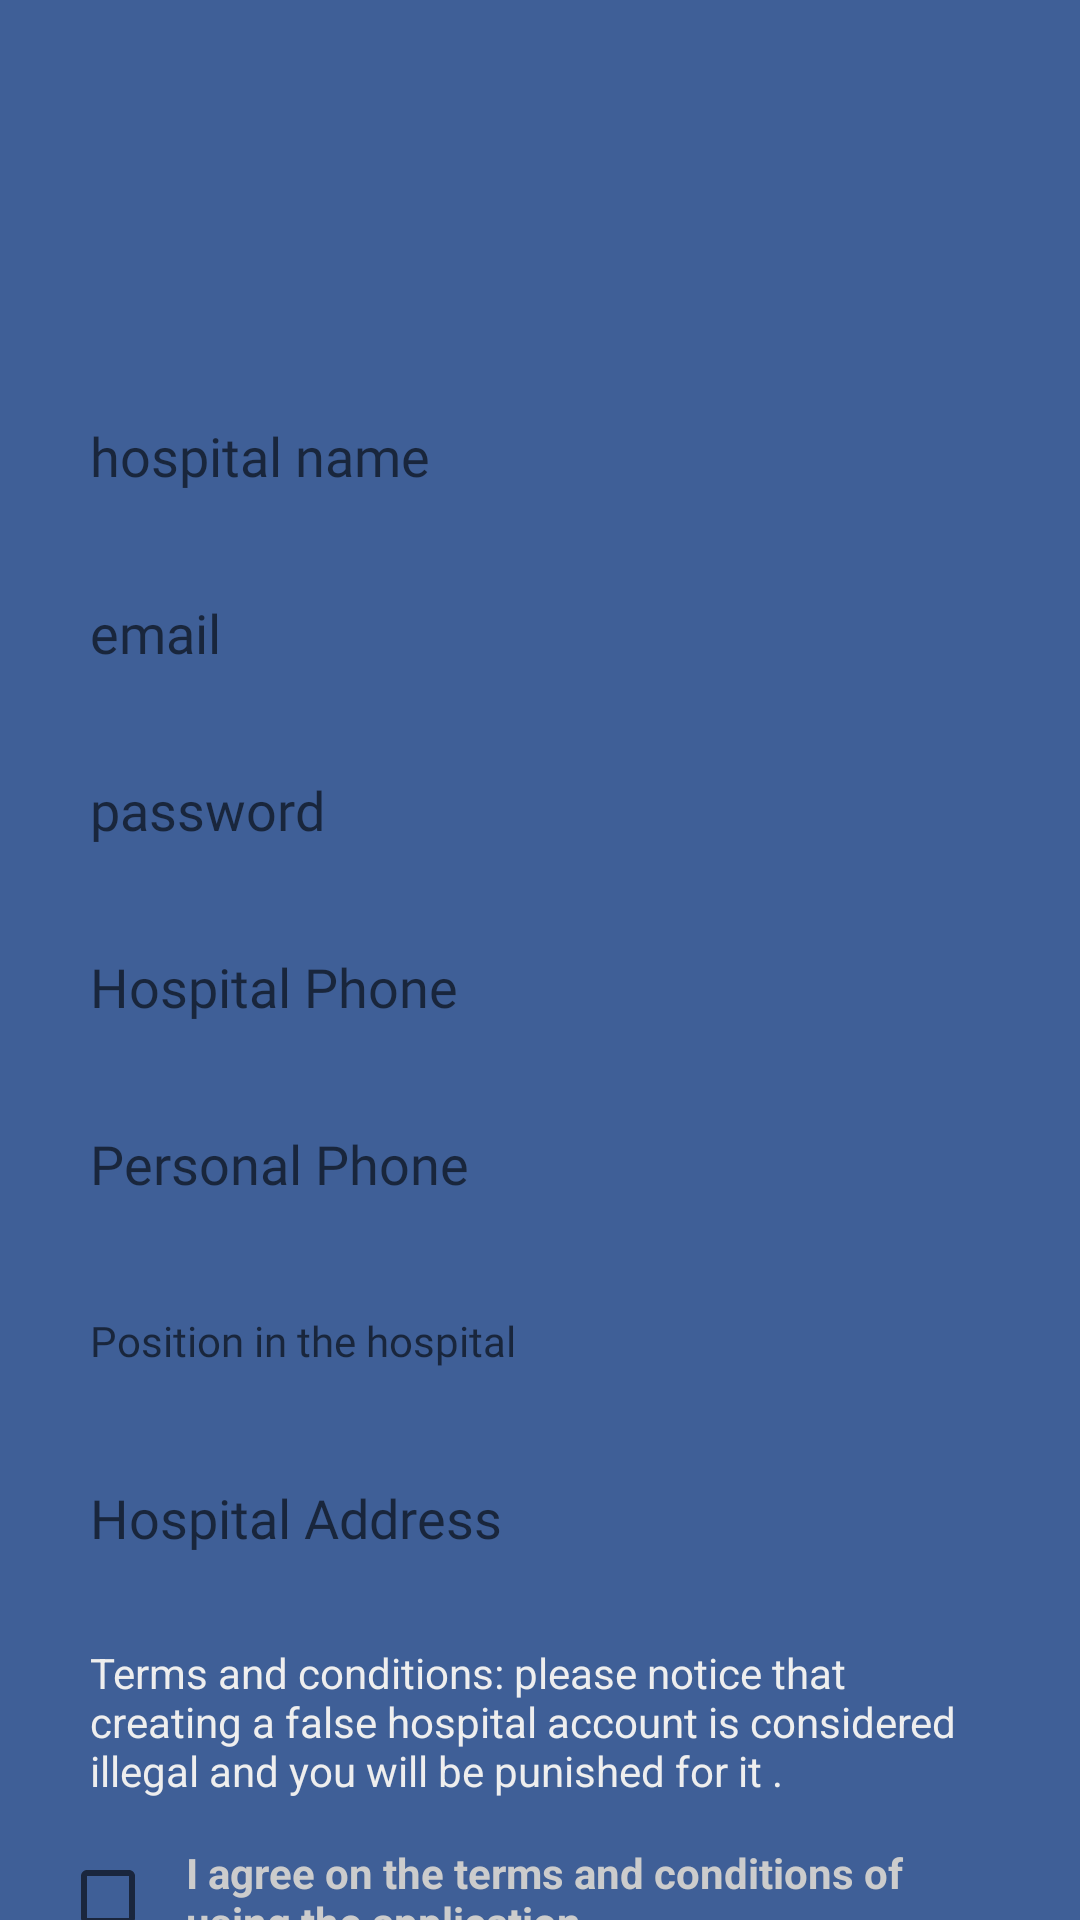

Produce the Android XML layout that renders to this screen, including the resource entries it uses.
<!-- AndroidManifest.xml: application theme AppTheme -->
<!-- res/layout/fragment_hospital_registration.xml -->
<?xml version="1.0" encoding="utf-8"?>

<androidx.constraintlayout.widget.ConstraintLayout xmlns:android="http://schemas.android.com/apk/res/android"
    xmlns:app="http://schemas.android.com/apk/res-auto"
    xmlns:tools="http://schemas.android.com/tools"
    android:layout_width="match_parent"
    android:background="#3F5F97"
    android:layout_height="match_parent"
    tools:context=".hospitago.hospital_registration"
    >


    <LinearLayout
        android:layout_marginTop="110dp"
        android:layout_width="match_parent"
        android:layout_height="wrap_content"
        android:orientation="vertical"
        android:padding="20dp"
        app:layout_constraintTop_toTopOf="parent">

        <EditText
            android:id="@+id/ed_hospital_fullname"
            android:layout_width="match_parent"
            android:layout_height="44dp"
            android:layout_marginBottom="15dp"
            android:drawablePadding="7dp"
            android:hint="hospital name"
            android:inputType="text"
            android:fontFamily="@font/anaheim"
            android:background="@drawable/rounded_background"
            android:paddingLeft="10dp"
            android:paddingTop="5dp"
            android:paddingRight="15dp"
            android:paddingBottom="5dp"
            android:textStyle="normal" />

        <EditText
            android:id="@+id/ed_hospital_username"
            android:background="@drawable/rounded_background"
            android:fontFamily="@font/anaheim"
            android:layout_width="match_parent"
            android:layout_height="44dp"
            android:layout_marginBottom="15dp"
            android:drawablePadding="7dp"
            android:hint="email"
            android:inputType="textEmailAddress"
            android:paddingLeft="10dp"
            android:paddingTop="5dp"
            android:paddingRight="15dp"
            android:paddingBottom="5dp"
            android:textStyle="normal" />

        <EditText
            android:id="@+id/ed_hospital_password"
            android:background="@drawable/rounded_background"
            android:fontFamily="@font/anaheim"
            android:layout_width="match_parent"
            android:layout_height="44dp"
            android:layout_marginBottom="15dp"
            android:drawablePadding="7dp"
            android:hint="password"
            android:inputType="textPassword"
            android:paddingLeft="10dp"
            android:paddingTop="5dp"
            android:paddingRight="15dp"
            android:paddingBottom="5dp"
            android:textStyle="normal" />

        <EditText
            android:background="@drawable/rounded_background"
            android:fontFamily="@font/anaheim"
            android:id="@+id/ed_hospital_phone"
            android:layout_width="match_parent"
            android:layout_height="44dp"
            android:layout_marginBottom="15dp"
            android:drawablePadding="7dp"
            android:hint="Hospital Phone "
            android:inputType="phone"
            android:paddingLeft="10dp"
            android:paddingTop="5dp"
            android:paddingRight="15dp"
            android:paddingBottom="5dp"
            android:textStyle="normal" />

        <EditText
            android:background="@drawable/rounded_background"
            android:fontFamily="@font/anaheim"
            android:id="@+id/ed_hospital_perosnphone"
            android:layout_width="match_parent"
            android:layout_height="44dp"
            android:layout_marginBottom="15dp"
            android:drawablePadding="7dp"
            android:hint="Personal Phone "
            android:inputType="phone"
            android:paddingLeft="10dp"
            android:paddingTop="5dp"
            android:paddingRight="15dp"
            android:paddingBottom="5dp"
            android:textStyle="normal" />

        <Button
            android:background="@drawable/rounded_background"
            android:fontFamily="@font/anaheim"
            android:id="@+id/ed_hospital_position"
            android:layout_width="match_parent"
            android:layout_height="44dp"
            android:layout_marginBottom="15dp"
            android:drawablePadding="7dp"
            android:gravity="left|center"
            android:hint="Position in the hospital"
            android:onClick="showPopup2"
            android:paddingLeft="10dp"
            android:paddingTop="5dp"
            android:paddingRight="15dp"
            android:paddingBottom="5dp"
            android:textAllCaps="false"
            android:textStyle="normal" />


        <EditText
            android:id="@+id/ed_hospital_adress"
            android:background="@drawable/rounded_background"
            android:fontFamily="@font/anaheim"
            android:layout_width="match_parent"
            android:layout_height="44dp"
            android:layout_marginBottom="15dp"
            android:drawablePadding="7dp"
            android:hint="Hospital Address "
            android:inputType="text"
            android:paddingLeft="10dp"
            android:paddingTop="5dp"
            android:paddingRight="15dp"
            android:paddingBottom="5dp"
            android:textStyle="normal" />


        <LinearLayout
            android:layout_width="match_parent"
            android:layout_height="wrap_content"
            android:orientation="vertical">

            <TextView
                android:layout_width="match_parent"
                android:layout_height="wrap_content"
                android:layout_marginBottom="15dp"
                android:paddingLeft="10dp"
                android:paddingTop="5dp"
                android:paddingRight="15dp"
                android:text="Terms and conditions: please notice that creating a false hospital account is considered illegal and you will be punished for it ."
                android:textColor="#eee"
                android:textSize="14sp"
                android:textStyle="normal" />

            <CheckBox
                android:id="@+id/ch_hospital_terms"
                android:layout_width="match_parent"
                android:layout_height="wrap_content"
                android:paddingLeft="10dp"
                android:textColor="#ccc"
                android:paddingRight="15dp"
                android:text="I agree on the terms and conditions of using the application ."
                android:textStyle="bold"
                />

        </LinearLayout>

        <ImageButton
            android:id="@+id/btn_hospital_registration"
            android:layout_width="143dp"
            android:layout_height="54dp"
            android:layout_marginStart="120dp"
            android:layout_marginTop="20dp"
            android:background="@drawable/back_hospital_elevated"
            android:drawablePadding="10dp"
            android:onClick="registration2"
            android:padding="10dp"
            android:paddingRight="10dp" />

        <TextView
            android:layout_width="wrap_content"
            android:layout_height="wrap_content"
            android:textColor="#fff"
            android:text="Register"
            android:fontFamily="@font/anaheim"
            android:layout_marginTop="-45dp"
            android:layout_marginStart="155dp"
            android:textSize="20sp"
            />

    </LinearLayout>


</androidx.constraintlayout.widget.ConstraintLayout>
<!-- resources referenced by this layout -->
<resources>
  <style name="AppTheme" parent="Theme.AppCompat.Light.NoActionBar">
          
          <item name="colorPrimary">@color/colorPrimary</item>
          <item name="colorPrimaryDark">@color/colorPrimaryDark</item>
          <item name="colorAccent">@color/colorAccent</item>
          <item name="android:statusBarColor">#fafafa</item>
      </style>
  <!-- not gathered from this repository: default colours our renderer supplied (Android Studio template values) -->
  <color name="colorPrimary">#FF6200EE</color>
  <color name="colorPrimaryDark">#FF3700B3</color>
  <color name="colorAccent">#FF03DAC5</color>
</resources>
